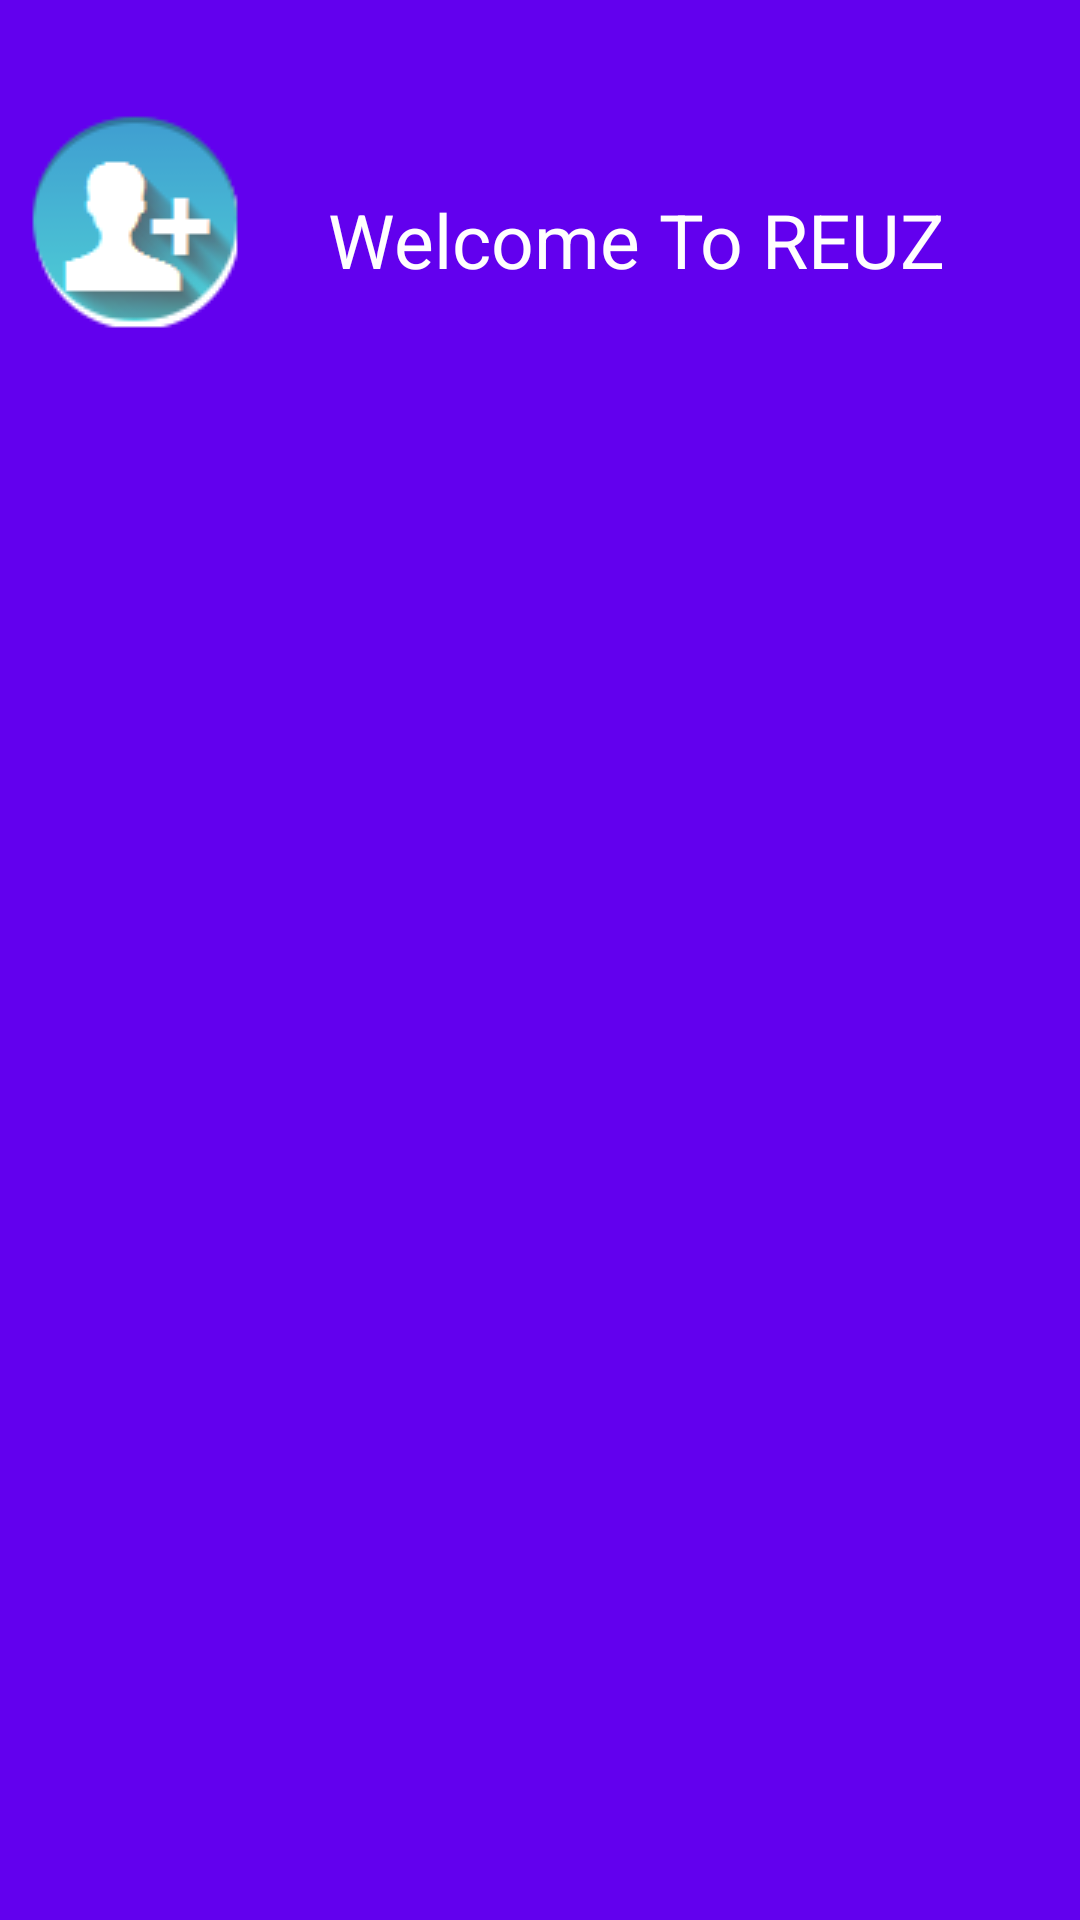

Android layout source for this screen:
<!-- AndroidManifest.xml: application theme AppTheme -->
<!-- res/layout/nav_header_home.xml -->
<?xml version="1.0" encoding="utf-8"?>

<LinearLayout xmlns:android="http://schemas.android.com/apk/res/android"
    android:layout_width="match_parent" android:layout_height="170dp"

    android:background="?attr/colorPrimary"
    android:padding="5dp"
    android:theme="@style/ThemeOverlay.AppCompat.Dark" android:orientation="vertical"
    android:gravity="bottom">

    <LinearLayout
        android:orientation="horizontal"
        android:layout_width="match_parent"
        android:layout_gravity="center"
        android:id="@+id/navigationHeader"
        android:layout_height="match_parent"
        android:clickable="true"

        android:weightSum="1">

        <ImageView android:layout_width="wrap_content" android:layout_height="120dp"
            android:paddingTop="@dimen/nav_header_vertical_spacing"
            android:layout_marginBottom="5dp"
            android:src="@drawable/login_icon" android:id="@+id/imageView" />

        <TextView
            android:layout_width="183dp"
            android:layout_height="wrap_content"
            android:textAppearance="?android:attr/textAppearanceLarge"
            android:layout_toRightOf="@+id/imageView"
            android:layout_marginTop="58dp"
            android:text="Welcome To REUZ"
            android:id="@+id/userNameTV"
            android:textSize="25dp"
            android:layout_weight="0.82"
            android:textAlignment="center"
            android:textColor="#fffefe" />
    </LinearLayout>

</LinearLayout>
<!-- resources referenced by this layout -->
<resources>
  <dimen name="nav_header_vertical_spacing">16dp</dimen>
  <!-- drawable login_icon: png bitmap (drawable, 25805 bytes) -->
  <style name="AppTheme" parent="Theme.AppCompat.Light.DarkActionBar">
          
          <item name="colorPrimary">@color/colorPrimary</item>
          <item name="colorPrimaryDark">@color/colorPrimaryDark</item>
          <item name="colorAccent">@color/colorAccent</item>
      </style>
  <!-- not gathered from this repository: default colours our renderer supplied (Android Studio template values) -->
  <color name="colorPrimary">#FF6200EE</color>
  <color name="colorPrimaryDark">#FF3700B3</color>
  <color name="colorAccent">#FF03DAC5</color>
</resources>
